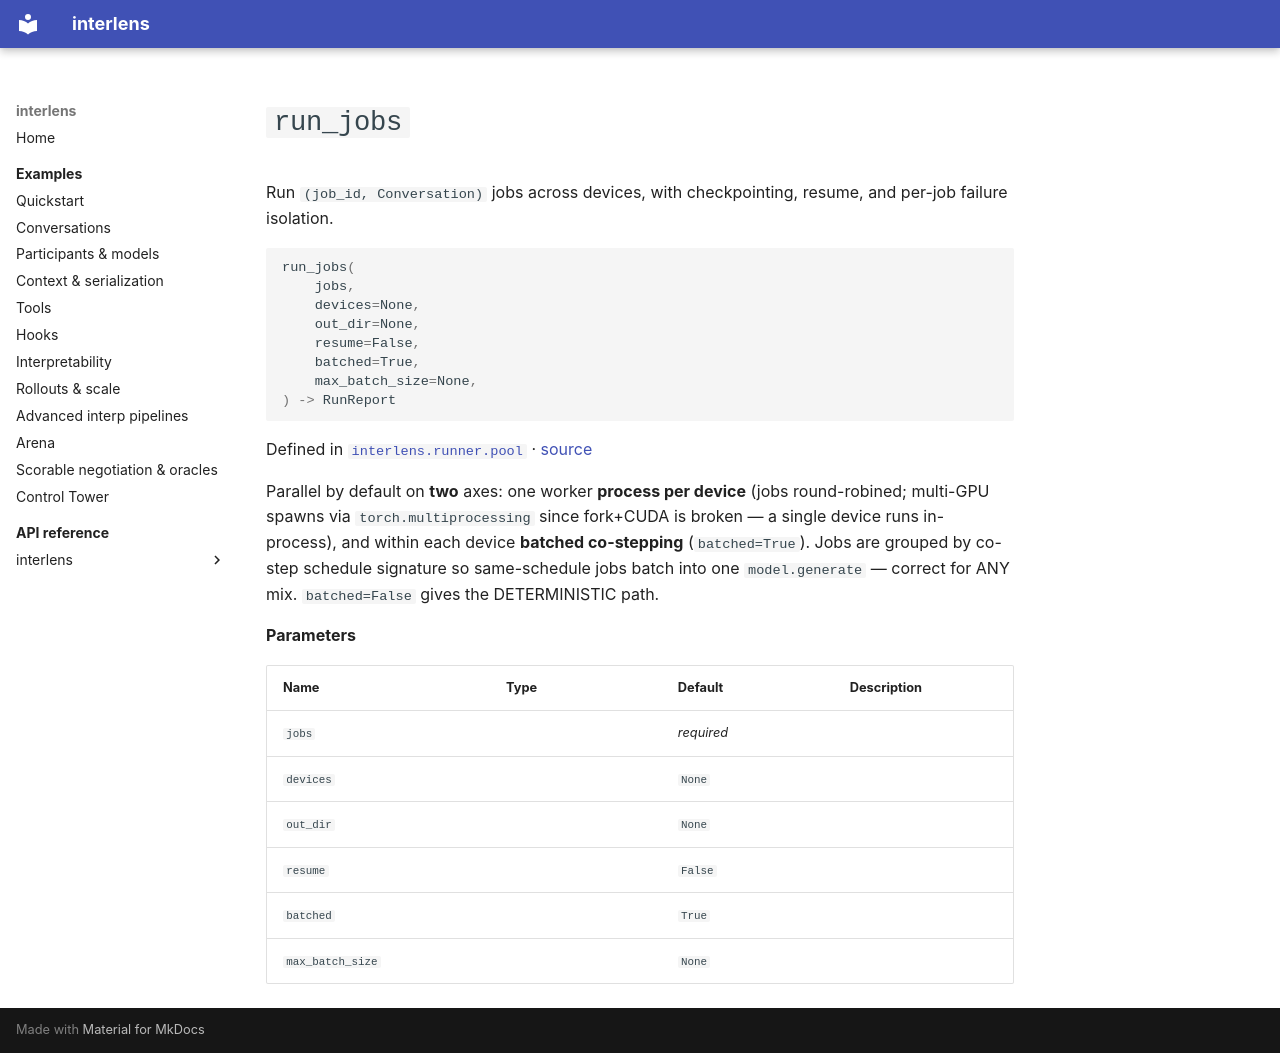

repository: Sid-MB/interlens · page: reference/interlens/runner/pool/run_jobs/index.html · generator: mkdocs

# `run_jobs`

Run `(job_id, Conversation)` jobs across devices, with checkpointing, resume, and per-job failure isolation.

```python
run_jobs(
	jobs,
	devices=None,
	out_dir=None,
	resume=False,
	batched=True,
	max_batch_size=None,
) -> RunReport
```

Defined in [`interlens.runner.pool`](index.md) · [source](https://github.com/Sid-MB/interlens/blob/main/src/interlens/runner/pool.py#L141-L161)

Parallel by default on **two** axes: one worker **process per device** (jobs round-robined; multi-GPU spawns via
`torch.multiprocessing` since fork+CUDA is broken — a single device runs in-process), and within each device
**batched co-stepping** (`batched=True`). Jobs are grouped by co-step schedule signature so same-schedule jobs
batch into one `model.generate` — correct for ANY mix. `batched=False` gives the DETERMINISTIC path.

**Parameters**

| Name | Type | Default | Description |
|---|---|---|---|
| `jobs` |  | *required* |  |
| `devices` |  | `None` |  |
| `out_dir` |  | `None` |  |
| `resume` |  | `False` |  |
| `batched` |  | `True` |  |
| `max_batch_size` |  | `None` |  |
